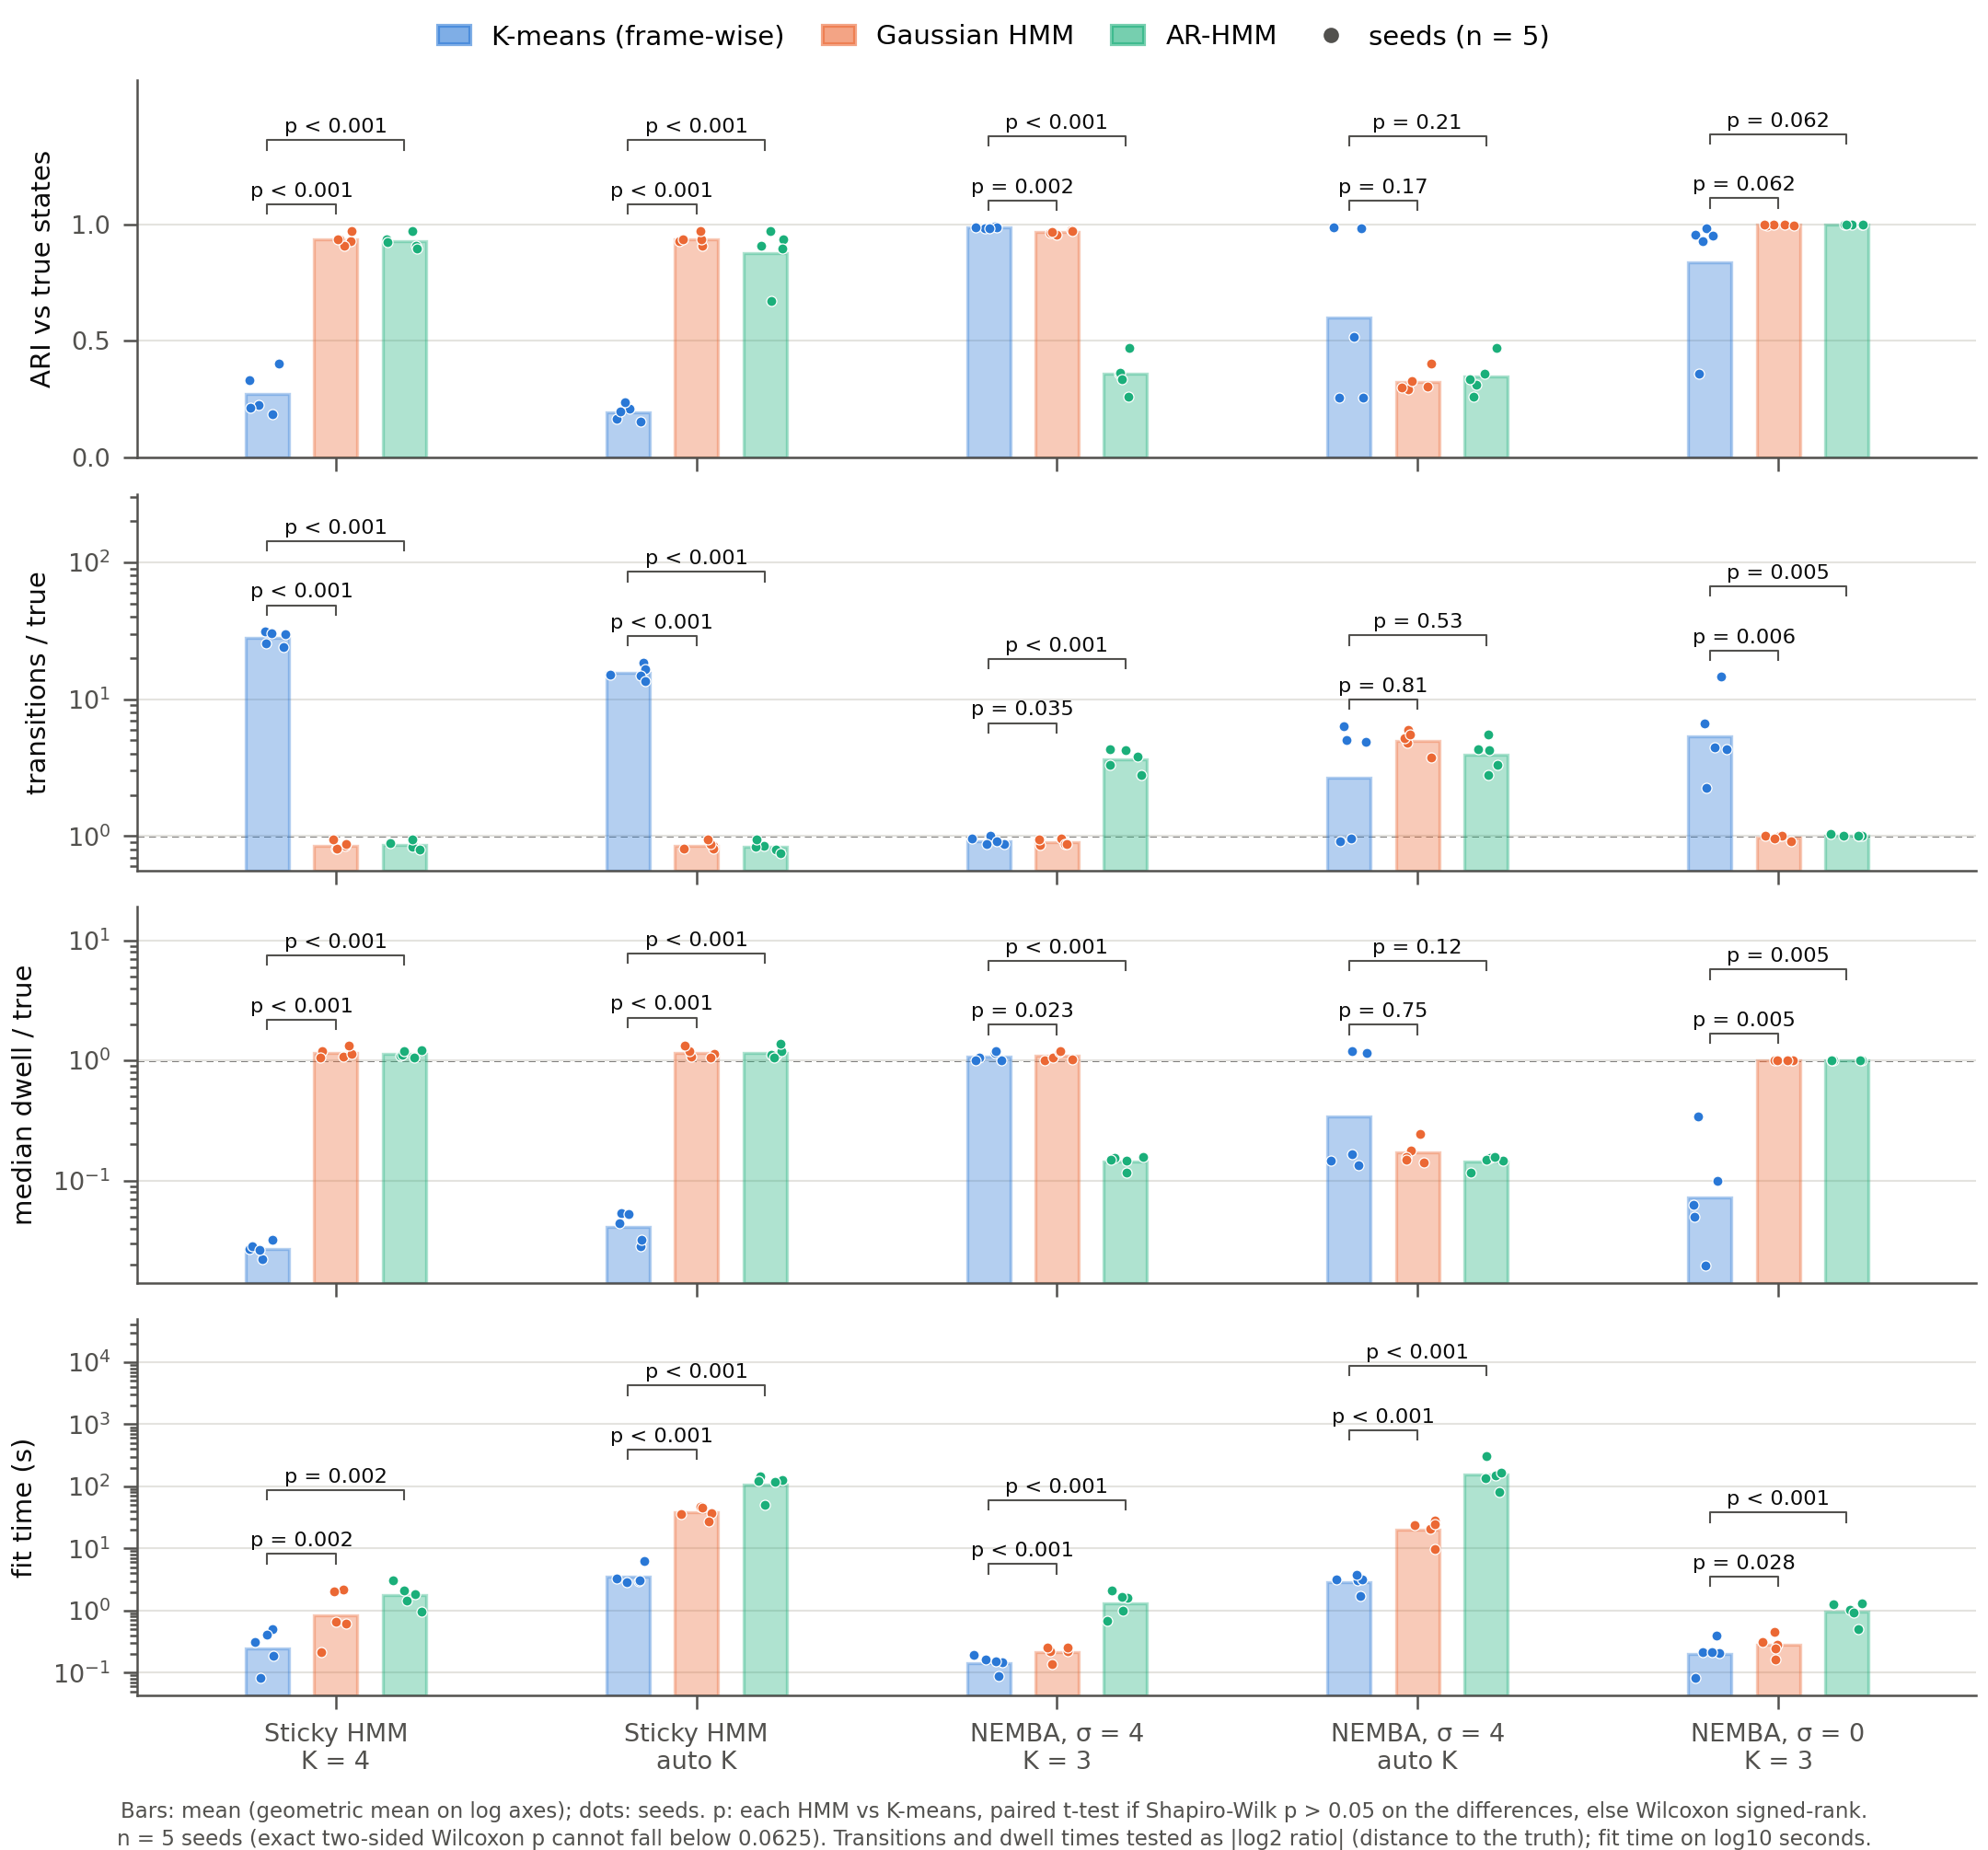

Values plotted in this chart, from the file beside it:
condition, data, sigma, k_mode, method, seed, T, D, k_true, k_used, fit_s, ari, nmi, n_trans, n_trans_true, trans_ratio, median_dwell, median_dwell_true, dwell_ratio, trans_err, dwell_err, log10_fit_s
hmm_k4, hmm, , fixed, kmeans, 0, 6000, 8, 4, 4, 0.4941, 0.1857, 0.1795, 3645, 117, 31.15, 1.0, 37.0, 0.02703, 4.961, 5.209, -0.3062
hmm_k4, hmm, , fixed, hmm, 0, 6000, 8, 4, 4, 2.182, 0.9292, 0.891, 99, 117, 0.8462, 40.0, 37.0, 1.081, 0.241, 0.1125, 0.3388
hmm_k4, hmm, , fixed, arhmm, 0, 6000, 8, 4, 4, 1.445, 0.9085, 0.8631, 99, 117, 0.8462, 40.5, 37.0, 1.095, 0.241, 0.1304, 0.1599
hmm_auto, hmm, , auto, kmeans, 0, 6000, 8, 4, 2, 3.334, 0.1666, 0.1446, 2171, 117, 18.56, 2.0, 37.0, 0.05405, 4.214, 4.209, 0.523
hmm_auto, hmm, , auto, hmm, 0, 6000, 8, 4, 4, 46.98, 0.9292, 0.891, 99, 117, 0.8462, 40.0, 37.0, 1.081, 0.241, 0.1125, 1.672
hmm_auto, hmm, , auto, arhmm, 0, 6000, 8, 4, 4, 146.9, 0.9085, 0.8631, 99, 117, 0.8462, 40.5, 37.0, 1.095, 0.241, 0.1304, 2.167
nemba_k3, nemba, 4.0, fixed, kmeans, 0, 6000, 10, 3, 3, 0.1615, 0.9905, 0.9787, 49, 49, 1.0, 78.0, 78.0, 1.0, 0.0, 0.0, -0.7918
nemba_k3, nemba, 4.0, fixed, hmm, 0, 6000, 10, 3, 3, 0.2216, 0.9651, 0.9381, 47, 49, 0.9592, 78.5, 78.0, 1.006, 0.06012, 0.009219, -0.6544
nemba_k3, nemba, 4.0, fixed, arhmm, 0, 6000, 10, 3, 3, 1.009, 0.2624, 0.2425, 209, 49, 4.265, 12.0, 78.0, 0.1538, 2.093, 2.7, 0.003808
nemba_auto, nemba, 4.0, auto, kmeans, 0, 6000, 10, 3, 10, 3.02, 0.2566, 0.4752, 313, 49, 6.388, 13.0, 78.0, 0.1667, 2.675, 2.585, 0.48
nemba_auto, nemba, 4.0, auto, hmm, 0, 6000, 10, 3, 10, 28.43, 0.3057, 0.5356, 292, 49, 5.959, 14.0, 78.0, 0.1795, 2.575, 2.478, 1.454
nemba_auto, nemba, 4.0, auto, arhmm, 0, 6000, 10, 3, 3, 304.4, 0.2624, 0.2425, 209, 49, 4.265, 12.0, 78.0, 0.1538, 2.093, 2.7, 2.483
nemba_raw_k3, nemba, 0.0, fixed, kmeans, 0, 6000, 10, 3, 3, 0.3986, 0.9849, 0.9693, 111, 49, 2.265, 26.5, 78.0, 0.3397, 1.18, 1.557, -0.3994
nemba_raw_k3, nemba, 0.0, fixed, hmm, 0, 6000, 10, 3, 3, 0.4553, 1.0, 1.0, 49, 49, 1.0, 78.0, 78.0, 1.0, 0.0, 0.0, -0.3417
nemba_raw_k3, nemba, 0.0, fixed, arhmm, 0, 6000, 10, 3, 3, 1.033, 1.0, 1.0, 49, 49, 1.0, 78.0, 78.0, 1.0, 0.0, 0.0, 0.01427
hmm_k4, hmm, , fixed, kmeans, 1, 6000, 8, 4, 4, 0.4031, 0.2257, 0.2327, 3446, 114, 30.23, 1.0, 45.0, 0.02222, 4.918, 5.492, -0.3946
hmm_k4, hmm, , fixed, hmm, 1, 6000, 8, 4, 4, 2.064, 0.9383, 0.9067, 93, 114, 0.8158, 51.0, 45.0, 1.133, 0.2937, 0.1806, 0.3147
hmm_k4, hmm, , fixed, arhmm, 1, 6000, 8, 4, 4, 3.052, 0.936, 0.9048, 96, 114, 0.8421, 50.0, 45.0, 1.111, 0.2479, 0.152, 0.4845
hmm_auto, hmm, , auto, kmeans, 1, 6000, 8, 4, 2, 6.276, 0.1552, 0.1868, 1898, 114, 16.65, 2.0, 45.0, 0.04444, 4.057, 4.492, 0.7977
hmm_auto, hmm, , auto, hmm, 1, 6000, 8, 4, 4, 45.13, 0.9383, 0.9067, 93, 114, 0.8158, 51.0, 45.0, 1.133, 0.2937, 0.1806, 1.655
hmm_auto, hmm, , auto, arhmm, 1, 6000, 8, 4, 4, 123.4, 0.936, 0.9048, 96, 114, 0.8421, 50.0, 45.0, 1.111, 0.2479, 0.152, 2.091
nemba_k3, nemba, 4.0, fixed, kmeans, 1, 6000, 10, 3, 3, 0.1468, 0.9833, 0.965, 43, 49, 0.8776, 107.0, 102.0, 1.049, 0.1884, 0.06904, -0.8334
nemba_k3, nemba, 4.0, fixed, hmm, 1, 6000, 10, 3, 3, 0.2198, 0.9563, 0.9228, 42, 49, 0.8571, 108.0, 102.0, 1.059, 0.2224, 0.08246, -0.658
nemba_k3, nemba, 4.0, fixed, arhmm, 1, 6000, 10, 3, 3, 1.605, 0.3585, 0.3668, 138, 49, 2.816, 15.0, 102.0, 0.1471, 1.494, 2.766, 0.2055
nemba_auto, nemba, 4.0, auto, kmeans, 1, 6000, 10, 3, 10, 3.135, 0.2563, 0.4586, 248, 49, 5.061, 15.0, 102.0, 0.1471, 2.339, 2.766, 0.4962
nemba_auto, nemba, 4.0, auto, hmm, 1, 6000, 10, 3, 10, 21, 0.2901, 0.527, 185, 49, 3.776, 16.0, 102.0, 0.1569, 1.917, 2.672, 1.322
nemba_auto, nemba, 4.0, auto, arhmm, 1, 6000, 10, 3, 3, 151.9, 0.3585, 0.3668, 138, 49, 2.816, 15.0, 102.0, 0.1471, 1.494, 2.766, 2.182
nemba_raw_k3, nemba, 0.0, fixed, kmeans, 1, 6000, 10, 3, 3, 0.2131, 0.3594, 0.4671, 712, 49, 14.53, 2.0, 102.0, 0.01961, 3.861, 5.672, -0.6715
nemba_raw_k3, nemba, 0.0, fixed, hmm, 1, 6000, 10, 3, 3, 0.31, 0.9978, 0.9938, 49, 49, 1.0, 102.5, 102.0, 1.005, 0.0, 0.007055, -0.5086
nemba_raw_k3, nemba, 0.0, fixed, arhmm, 1, 6000, 10, 3, 3, 1.276, 0.9984, 0.9961, 51, 49, 1.041, 102.5, 102.0, 1.005, 0.05772, 0.007055, 0.1059
hmm_k4, hmm, , fixed, kmeans, 2, 6000, 8, 4, 4, 0.3087, 0.2129, 0.2215, 3553, 120, 29.61, 1.0, 35.0, 0.02857, 4.888, 5.129, -0.5104
hmm_k4, hmm, , fixed, hmm, 2, 6000, 8, 4, 4, 0.6527, 0.9082, 0.8744, 97, 120, 0.8083, 42.0, 35.0, 1.2, 0.307, 0.263, -0.1853
hmm_k4, hmm, , fixed, arhmm, 2, 6000, 8, 4, 4, 1.867, 0.8962, 0.8601, 96, 120, 0.8, 42.0, 35.0, 1.2, 0.3219, 0.263, 0.2711
hmm_auto, hmm, , auto, kmeans, 2, 6000, 8, 4, 2, 3.009, 0.2073, 0.2327, 1807, 120, 15.06, 1.0, 35.0, 0.02857, 3.912, 5.129, 0.4784
hmm_auto, hmm, , auto, hmm, 2, 6000, 8, 4, 4, 37.57, 0.9082, 0.8744, 97, 120, 0.8083, 42.0, 35.0, 1.2, 0.307, 0.263, 1.575
hmm_auto, hmm, , auto, arhmm, 2, 6000, 8, 4, 4, 128, 0.8962, 0.8601, 96, 120, 0.8, 42.0, 35.0, 1.2, 0.3219, 0.263, 2.107
nemba_k3, nemba, 4.0, fixed, kmeans, 2, 6000, 10, 3, 3, 0.1899, 0.9887, 0.9739, 40, 46, 0.8696, 113.0, 112.0, 1.009, 0.2016, 0.01282, -0.7215
nemba_k3, nemba, 4.0, fixed, hmm, 2, 6000, 10, 3, 3, 0.2549, 0.976, 0.9535, 40, 46, 0.8696, 114.0, 112.0, 1.018, 0.2016, 0.02554, -0.5936
nemba_k3, nemba, 4.0, fixed, arhmm, 2, 6000, 10, 3, 3, 2.109, 0.4698, 0.4169, 153, 46, 3.326, 13.0, 112.0, 0.1161, 1.734, 3.107, 0.3241
nemba_auto, nemba, 4.0, auto, kmeans, 2, 6000, 10, 3, 6, 3.219, 0.5177, 0.6246, 224, 46, 4.87, 15.0, 112.0, 0.1339, 2.284, 2.9, 0.5078
nemba_auto, nemba, 4.0, auto, hmm, 2, 6000, 10, 3, 8, 23.45, 0.4025, 0.6443, 220, 46, 4.783, 16.0, 112.0, 0.1429, 2.258, 2.807, 1.37
nemba_auto, nemba, 4.0, auto, arhmm, 2, 6000, 10, 3, 3, 165.4, 0.4698, 0.4169, 153, 46, 3.326, 13.0, 112.0, 0.1161, 1.734, 3.107, 2.218
nemba_raw_k3, nemba, 0.0, fixed, kmeans, 2, 6000, 10, 3, 3, 0.2042, 0.956, 0.9251, 206, 46, 4.478, 7.0, 112.0, 0.0625, 2.163, 4.0, -0.6899
nemba_raw_k3, nemba, 0.0, fixed, hmm, 2, 6000, 10, 3, 3, 0.2813, 0.9967, 0.9929, 42, 46, 0.913, 113.0, 112.0, 1.009, 0.1312, 0.01282, -0.5509
nemba_raw_k3, nemba, 0.0, fixed, arhmm, 2, 6000, 10, 3, 3, 1.322, 0.9984, 0.9961, 46, 46, 1.0, 113.0, 112.0, 1.009, 0.0, 0.01282, 0.1214
hmm_k4, hmm, , fixed, kmeans, 3, 6000, 8, 4, 4, 0.1836, 0.332, 0.322, 2980, 124, 24.03, 1.0, 31.0, 0.03226, 4.587, 4.954, -0.7362
hmm_k4, hmm, , fixed, hmm, 3, 6000, 8, 4, 4, 0.6266, 0.9352, 0.912, 108, 124, 0.871, 41.0, 31.0, 1.323, 0.1993, 0.4034, -0.203
hmm_k4, hmm, , fixed, arhmm, 3, 6000, 8, 4, 4, 2.112, 0.9237, 0.9016, 111, 124, 0.8952, 37.5, 31.0, 1.21, 0.1598, 0.2746, 0.3247
hmm_auto, hmm, , auto, kmeans, 3, 6000, 8, 4, 2, 2.881, 0.1962, 0.2398, 1850, 124, 14.92, 1.0, 31.0, 0.03226, 3.899, 4.954, 0.4596
hmm_auto, hmm, , auto, hmm, 3, 6000, 8, 4, 4, 35.49, 0.9352, 0.912, 108, 124, 0.871, 41.0, 31.0, 1.323, 0.1993, 0.4034, 1.55
hmm_auto, hmm, , auto, arhmm, 3, 6000, 8, 4, 3, 118.4, 0.6736, 0.8088, 93, 124, 0.75, 42.5, 31.0, 1.371, 0.415, 0.4552, 2.074
nemba_k3, nemba, 4.0, fixed, kmeans, 3, 6000, 10, 3, 3, 0.1546, 0.9903, 0.9781, 50, 52, 0.9615, 94.0, 81.0, 1.16, 0.05658, 0.2147, -0.8109
nemba_k3, nemba, 4.0, fixed, hmm, 3, 6000, 10, 3, 3, 0.253, 0.9738, 0.9502, 49, 52, 0.9423, 94.5, 81.0, 1.167, 0.08573, 0.2224, -0.5969
nemba_k3, nemba, 4.0, fixed, arhmm, 3, 6000, 10, 3, 3, 1.657, 0.364, 0.2757, 199, 52, 3.827, 12.0, 81.0, 0.1481, 1.936, 2.755, 0.2193
nemba_auto, nemba, 4.0, auto, kmeans, 3, 6000, 10, 3, 3, 3.8, 0.9903, 0.9781, 50, 52, 0.9615, 94.0, 81.0, 1.16, 0.05658, 0.2147, 0.5798
nemba_auto, nemba, 4.0, auto, hmm, 3, 6000, 10, 3, 9, 24.23, 0.298, 0.4626, 268, 52, 5.154, 12.0, 81.0, 0.1481, 2.366, 2.755, 1.384
nemba_auto, nemba, 4.0, auto, arhmm, 3, 6000, 10, 3, 4, 137.4, 0.3127, 0.2741, 285, 52, 5.481, 12.0, 81.0, 0.1481, 2.454, 2.755, 2.138
nemba_raw_k3, nemba, 0.0, fixed, kmeans, 3, 6000, 10, 3, 3, 0.2127, 0.9534, 0.924, 225, 52, 4.327, 8.0, 81.0, 0.09877, 2.113, 3.34, -0.6722
nemba_raw_k3, nemba, 0.0, fixed, hmm, 3, 6000, 10, 3, 3, 0.2492, 0.999, 0.9973, 52, 52, 1.0, 81.0, 81.0, 1.0, 0.0, 0.0, -0.6035
nemba_raw_k3, nemba, 0.0, fixed, arhmm, 3, 6000, 10, 3, 3, 0.935, 0.9995, 0.9987, 52, 52, 1.0, 81.0, 81.0, 1.0, 0.0, 0.0, -0.02917
... 15 more rows
